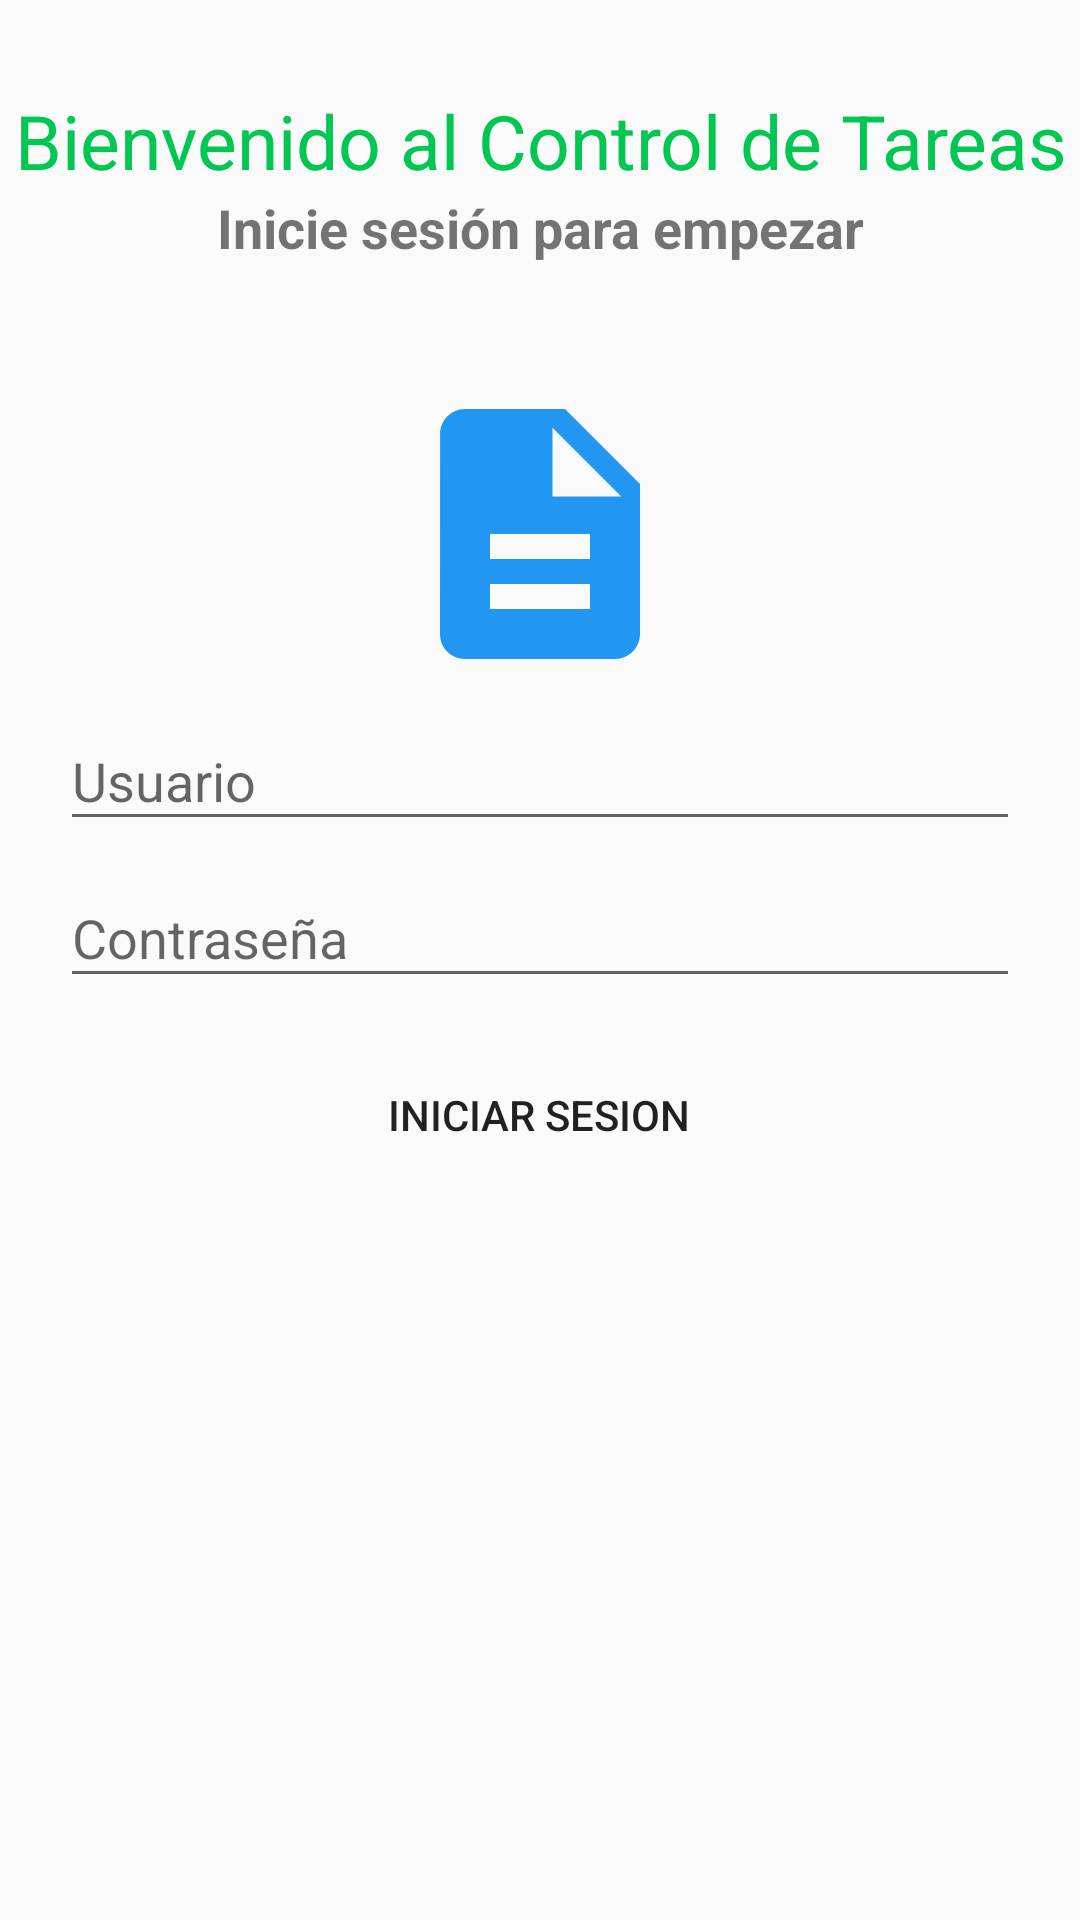

Android layout source for this screen:
<!-- AndroidManifest.xml: application theme AppTheme -->
<!-- res/layout/activity_inicio.xml -->
<?xml version="1.0" encoding="utf-8"?>
<LinearLayout
    xmlns:android="http://schemas.android.com/apk/res/android"
    xmlns:app="http://schemas.android.com/apk/res-auto"
    xmlns:tools="http://schemas.android.com/tools"
    android:layout_width="match_parent"
    android:layout_height="match_parent"
    tools:context=".InicioActivity">

    <ScrollView
        android:layout_width="match_parent"
        android:layout_height="match_parent">

        <LinearLayout
            android:layout_width="match_parent"
            android:layout_height="match_parent"
            android:orientation="vertical">

            <TextView
                android:layout_width="match_parent"
                android:layout_height="wrap_content"
                android:layout_marginTop="30dp"
                android:gravity="center"
                android:text="@string/bienvenido_al_control_de_tareas"
                android:textColor="@color/colorPrimary"
                android:textSize="25sp" />

            <TextView
                android:layout_width="match_parent"
                android:layout_height="wrap_content"
                android:layout_marginBottom="40dp"
                android:gravity="center"
                android:text="Inicie sesión para empezar"
                android:textSize="18sp"
                android:textStyle="bold" />

            <ImageView
                android:layout_width="100dp"
                android:layout_height="100dp"
                android:layout_gravity="center_horizontal"
                android:src="@drawable/cuaderno"/>

            <android.support.design.widget.TextInputLayout
                android:layout_marginLeft="20dp"
                android:layout_marginRight="20dp"
                android:id="@+id/edit_username"
                android:layout_width="match_parent"
                android:layout_height="wrap_content">

                <EditText
                    android:layout_width="match_parent"
                    android:layout_height="wrap_content"
                    android:hint="Usuario"
                    android:inputType="text"/>

            </android.support.design.widget.TextInputLayout>


            <android.support.design.widget.TextInputLayout
                android:id="@+id/edit_password"
                android:layout_width="match_parent"
                android:layout_height="wrap_content"
                android:layout_marginLeft="20dp"
                android:layout_marginRight="20dp">

                <EditText
                    android:layout_width="match_parent"
                    android:layout_height="wrap_content"
                    android:fontFamily="sans-serif"
                    android:hint="Contraseña"
                    android:inputType="textPassword" />

            </android.support.design.widget.TextInputLayout>

            <LinearLayout
                android:layout_marginTop="15dp"
                android:layout_width="match_parent"
                android:layout_height="wrap_content"
                android:orientation="horizontal"
                android:gravity="center">


                <Button
                    android:id="@+id/btn_inicio"
                    style="@style/Widget.AppCompat.Button.Borderless"
                    android:layout_width="wrap_content"
                    android:layout_height="wrap_content"
                    android:text="INICIAR SESION" />


            </LinearLayout>



        </LinearLayout>


    </ScrollView>


</LinearLayout>
<!-- resources referenced by this layout -->
<resources>
  <color name="colorPrimary">#00c652</color>
  <!-- drawable cuaderno (drawable) -->
  <vector xmlns:android="http://schemas.android.com/apk/res/android"
          android:width="24dp"
          android:height="24dp"
          android:viewportWidth="24.0"
          android:viewportHeight="24.0">
      <path
          android:fillColor="#2196F3"
          android:pathData="M14,2L6,2c-1.1,0 -1.99,0.9 -1.99,2L4,20c0,1.1 0.89,2 1.99,2L18,22c1.1,0 2,-0.9 2,-2L20,8l-6,-6zM16,18L8,18v-2h8v2zM16,14L8,14v-2h8v2zM13,9L13,3.5L18.5,9L13,9z"/>
  </vector>
  <string name="bienvenido_al_control_de_tareas">Bienvenido al Control de Tareas</string>
  <style name="AppTheme" parent="Theme.AppCompat.Light.DarkActionBar">
          
          <item name="colorPrimary">@color/colorPrimary</item>
          <item name="colorPrimaryDark">@color/colorPrimaryDark</item>
          <item name="colorAccent">@color/colorAccent</item>
      </style>
  <color name="colorPrimaryDark">#009423</color>
  <color name="colorAccent">#558B2F</color>
</resources>
